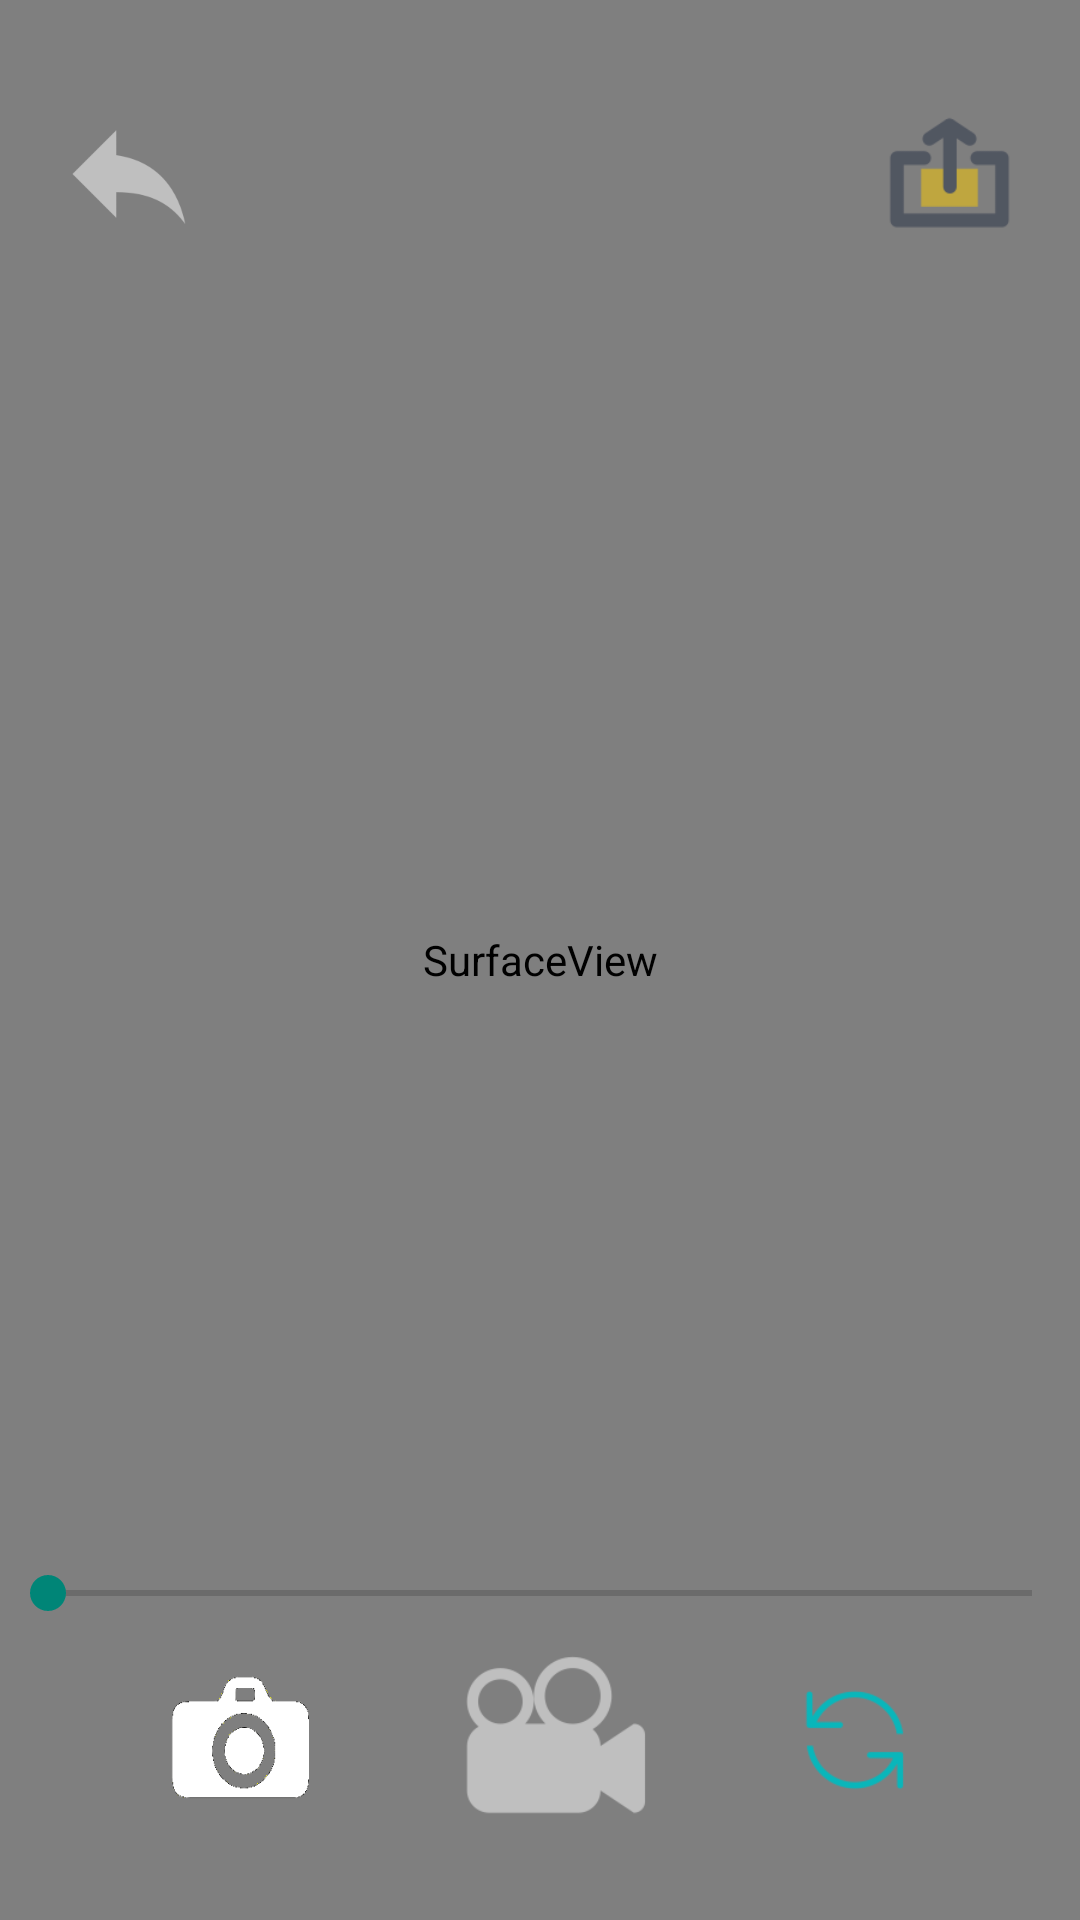

The Android layout XML behind this screen, and the referenced resources:
<!-- AndroidManifest.xml: application theme AppTheme -->
<!-- res/layout/activity_camera.xml -->
<?xml version="1.0" encoding="utf-8"?>
<RelativeLayout xmlns:android="http://schemas.android.com/apk/res/android"
    android:layout_width="match_parent"
    android:layout_height="match_parent"
    android:gravity="center"
    android:orientation="vertical">

    <SurfaceView
        android:id="@+id/img"
        android:layout_width="match_parent"
        android:layout_height="match_parent" />


    <LinearLayout
        android:layout_width="match_parent"
        android:layout_height="wrap_content"
        android:layout_alignParentBottom="true"
        android:layout_marginBottom="20dp"
        android:gravity="center">

        <Button
            android:id="@+id/btn_picture"
            android:layout_width="50dp"
            android:layout_height="50dp"
            android:layout_marginRight="20dp"
            android:text="picture"
            android:textSize="15dp"
            android:background="@drawable/pic_take"
            android:textColor="@android:color/transparent"/>

        <Button
            android:id="@+id/btn_record"
            android:layout_width="80dp"
            android:layout_height="80dp"
            android:layout_marginLeft="20dp"
            android:layout_marginRight="20dp"
            android:text="record"
            android:textSize="15dp"
            android:background="@drawable/video_take"
            android:alpha="0.5"
            android:textColor="@android:color/transparent"/>

        <Button
            android:id="@+id/btn_facing"
            android:layout_width="40dp"
            android:layout_height="40dp"
            android:layout_marginLeft="20dp"
            android:text="facing"
            android:textSize="15dp"
            android:background="@drawable/cam_switch"
            android:textColor="@android:color/transparent"/>

    </LinearLayout>

    <Button
        android:id="@+id/btn_back1"
        android:layout_width="50dp"
        android:layout_height="50dp"
        android:layout_alignParentStart="true"
        android:layout_alignParentLeft="true"
        android:layout_alignParentTop="true"
        android:layout_marginStart="18dp"
        android:layout_marginLeft="18dp"
        android:layout_marginTop="34dp"
        android:background="@drawable/back"
        android:text="Back"
        android:textColor="@android:color/transparent"
        android:alpha="0.5"/>

    <Button
        android:id="@+id/btn_upload"
        android:layout_width="51dp"
        android:layout_height="52dp"
        android:layout_alignParentTop="true"
        android:layout_alignParentEnd="true"
        android:layout_alignParentRight="true"
        android:layout_marginTop="32dp"
        android:layout_marginEnd="18dp"
        android:layout_marginRight="18dp"
        android:alpha="0.5"
        android:background="@drawable/shangchuan"
        android:text="Upload"
        android:textColor="@android:color/transparent" />





    <SeekBar
        android:layout_width="match_parent"
        android:layout_height="wrap_content"
        android:id="@+id/sb_zoom"
        android:layout_alignBottom="@+id/img"
        android:layout_marginBottom="100dp" />


</RelativeLayout>
<!-- resources referenced by this layout -->
<resources>
  <!-- drawable back: png bitmap (drawable, 3547 bytes) -->
  <!-- drawable cam_switch: png bitmap (drawable, 5911 bytes) -->
  <!-- drawable pic_take: png bitmap (drawable, 135686 bytes) -->
  <!-- drawable shangchuan: png bitmap (drawable, 3868 bytes) -->
  <!-- drawable video_take: png bitmap (drawable, 5931 bytes) -->
  <style name="AppTheme" parent="Theme.AppCompat.Light.NoActionBar">
          
          <item name="windowNoTitle">true</item>
          <item name="android:windowTranslucentStatus">true</item>
      </style>
</resources>
